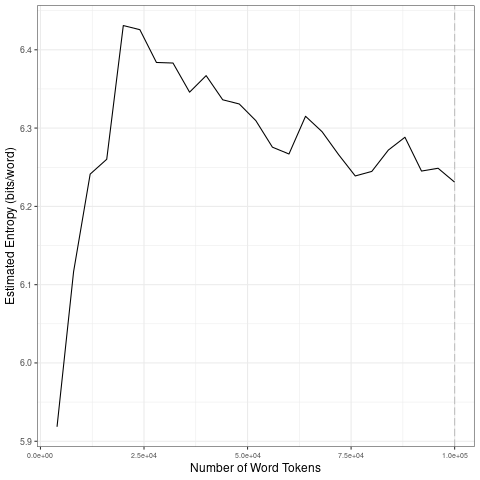

The data file committed next to this chart (first rows):
file, entropy.Corpus.Size, entropy.Entropy, sd.Corpus.Size, sd.SD
data/es_by_offensive/1_tokens_1-gram.txt, 4000, 5.918, 20000, 0.1902
data/es_by_offensive/1_tokens_1-gram.txt, 8000, 6.117, 40000, 0.02932
data/es_by_offensive/1_tokens_1-gram.txt, 12000, 6.241, 60000, 0.03148
data/es_by_offensive/1_tokens_1-gram.txt, 16000, 6.26, 80000, 0.03272
data/es_by_offensive/1_tokens_1-gram.txt, 20000, 6.431, 1e+05, 0.02288
data/es_by_offensive/1_tokens_1-gram.txt, 24000, 6.426, 20000, 0.1902
data/es_by_offensive/1_tokens_1-gram.txt, 28000, 6.384, 40000, 0.02932
data/es_by_offensive/1_tokens_1-gram.txt, 32000, 6.383, 60000, 0.03148
data/es_by_offensive/1_tokens_1-gram.txt, 36000, 6.346, 80000, 0.03272
data/es_by_offensive/1_tokens_1-gram.txt, 40000, 6.367, 1e+05, 0.02288
data/es_by_offensive/1_tokens_1-gram.txt, 44000, 6.336, 20000, 0.1902
data/es_by_offensive/1_tokens_1-gram.txt, 48000, 6.331, 40000, 0.02932
data/es_by_offensive/1_tokens_1-gram.txt, 52000, 6.31, 60000, 0.03148
data/es_by_offensive/1_tokens_1-gram.txt, 56000, 6.276, 80000, 0.03272
data/es_by_offensive/1_tokens_1-gram.txt, 60000, 6.267, 1e+05, 0.02288
data/es_by_offensive/1_tokens_1-gram.txt, 64000, 6.315, 20000, 0.1902
data/es_by_offensive/1_tokens_1-gram.txt, 68000, 6.295, 40000, 0.02932
data/es_by_offensive/1_tokens_1-gram.txt, 72000, 6.266, 60000, 0.03148
data/es_by_offensive/1_tokens_1-gram.txt, 76000, 6.239, 80000, 0.03272
data/es_by_offensive/1_tokens_1-gram.txt, 80000, 6.245, 1e+05, 0.02288
data/es_by_offensive/1_tokens_1-gram.txt, 84000, 6.272, 20000, 0.1902
data/es_by_offensive/1_tokens_1-gram.txt, 88000, 6.288, 40000, 0.02932
data/es_by_offensive/1_tokens_1-gram.txt, 92000, 6.245, 60000, 0.03148
data/es_by_offensive/1_tokens_1-gram.txt, 96000, 6.249, 80000, 0.03272
data/es_by_offensive/1_tokens_1-gram.txt, 1e+05, 6.231, 1e+05, 0.02288
